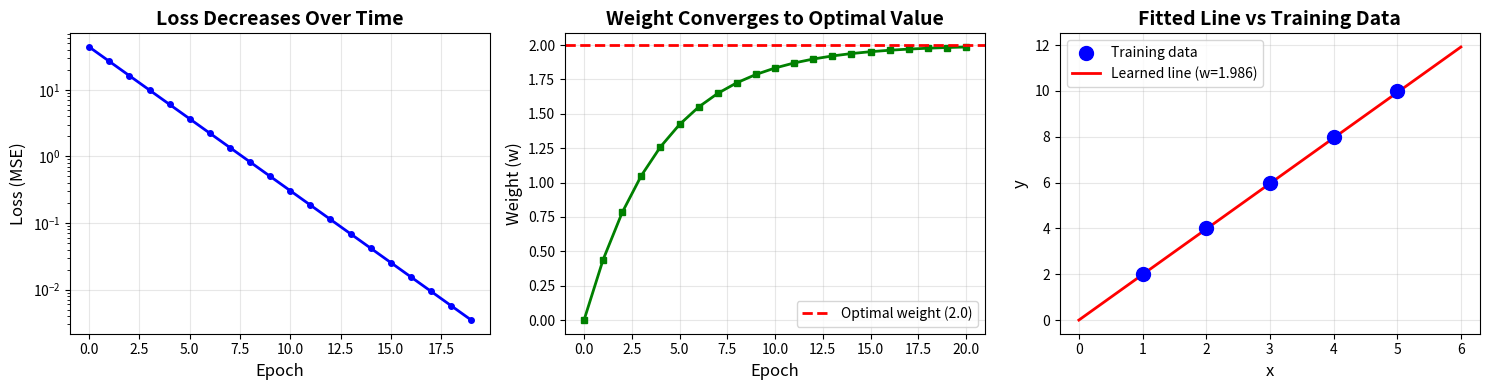

Here is the Python script that generated this plot: (Note: this script raises an exception after producing the figure.)
"""
================================================================================
Level 1 - Example 1: Manual Gradient Descent with NumPy
================================================================================

LEARNING OBJECTIVES:
- Understand gradient descent from first principles
- Manually compute gradients using calculus
- Implement gradient descent without any ML libraries
- Visualize the optimization process

DIFFICULTY: ⭐ Beginner

TIME: 20-30 minutes

PREREQUISITES:
- Basic Python
- Elementary calculus (derivatives)
- Understanding of linear functions

================================================================================
"""

import numpy as np
import matplotlib.pyplot as plt

# ============================================================================
# PART 1: Understanding the Problem
# ============================================================================
print("="*80)
print("GRADIENT DESCENT: LEARNING FROM SCRATCH")
print("="*80)
print("\nProblem: We want to fit a line y = w*x to our data")
print("Goal: Find the best weight 'w' that minimizes prediction error\n")

# ============================================================================
# PART 2: Prepare Training Data
# ============================================================================
# Let's create a simple dataset where the true relationship is y = 2*x
# This means the optimal weight w* = 2

X_train = np.array([1, 2, 3, 4, 5], dtype=np.float32)  # Input features
y_train = np.array([2, 4, 6, 8, 10], dtype=np.float32)  # True labels (y = 2*x)

print("Training Data:")
print(f"X (inputs):  {X_train}")
print(f"y (targets): {y_train}")
print(f"\nTrue relationship: y = 2*x (so optimal w = 2.0)\n")

# ============================================================================
# PART 3: Initialize Model Parameter
# ============================================================================
# Start with a random guess for the weight
w = 0.0  # Initial weight (our model will learn the correct value)

print(f"Initial weight w = {w:.3f}")
print(f"Initial prediction for x=5: y = {w * 5:.3f} (should be 10.0)\n")

# ============================================================================
# PART 4: Define Model Components
# ============================================================================

def model_forward(x, weight):
    """
    Forward pass: compute predictions
    
    Our model: y_pred = w * x
    
    Args:
        x: input data (array or scalar)
        weight: current weight parameter
    
    Returns:
        predictions: model output
    """
    return weight * x


def compute_loss(y_true, y_pred):
    """
    Mean Squared Error (MSE) Loss Function
    
    Loss measures how wrong our predictions are:
    L(w) = (1/N) * Σ(y_pred - y_true)²
    
    Args:
        y_true: actual target values
        y_pred: predicted values
    
    Returns:
        loss: average squared error (scalar)
    """
    # Compute squared differences
    squared_errors = (y_pred - y_true) ** 2
    
    # Return the mean (average) error
    return np.mean(squared_errors)


def compute_gradient(x, y_true, y_pred):
    """
    Manually compute gradient dL/dw
    
    Mathematical Derivation:
    ------------------------
    Loss:     L(w) = (1/N) * Σ(w*x - y)²
    
    Derivative:  dL/dw = (1/N) * Σ 2*(w*x - y)*x
                       = (2/N) * Σ x*(w*x - y)
                       = (2/N) * Σ x*(y_pred - y_true)
    
    In code: gradient = mean(2 * x * (y_pred - y_true))
    
    Args:
        x: input data
        y_true: actual targets
        y_pred: predicted values
    
    Returns:
        gradient: dL/dw (tells us which direction to update w)
    """
    # Compute gradient using the formula derived above
    gradient = np.mean(2 * x * (y_pred - y_true))
    return gradient


# ============================================================================
# PART 5: Training Configuration
# ============================================================================
learning_rate = 0.01  # How big of a step to take in each iteration
n_iterations = 20     # Number of training iterations (epochs)

print("="*80)
print("TRAINING PROCESS")
print("="*80)
print(f"Learning rate: {learning_rate}")
print(f"Iterations: {n_iterations}\n")

# Lists to store training history for visualization
weight_history = [w]
loss_history = []

# ============================================================================
# PART 6: The Training Loop (Gradient Descent Algorithm)
# ============================================================================
print("Epoch | Weight (w) | Loss      | Gradient")
print("-" * 50)

for epoch in range(n_iterations):
    # STEP 1: Forward Pass
    # --------------------
    # Use current weight to make predictions
    y_pred = model_forward(X_train, w)
    
    # STEP 2: Compute Loss
    # --------------------
    # Measure how wrong our predictions are
    loss = compute_loss(y_train, y_pred)
    
    # STEP 3: Compute Gradient
    # -------------------------
    # Calculate dL/dw - tells us which direction to move w
    gradient = compute_gradient(X_train, y_train, y_pred)
    
    # STEP 4: Update Parameter (Gradient Descent Step)
    # -------------------------------------------------
    # Move w in the opposite direction of the gradient
    # This reduces the loss (makes predictions better)
    w = w - learning_rate * gradient
    
    # Store history for later visualization
    weight_history.append(w)
    loss_history.append(loss)
    
    # Print progress
    if epoch % 2 == 0:  # Print every 2 epochs
        print(f"{epoch+1:4d}  | {w:10.6f} | {loss:9.6f} | {gradient:9.6f}")

print("-" * 50)
print(f"\nFinal weight w = {w:.6f}")
print(f"Target weight = 2.0")
print(f"Error: {abs(w - 2.0):.6f}\n")

# ============================================================================
# PART 7: Test the Trained Model
# ============================================================================
print("="*80)
print("TESTING")
print("="*80)

# Test on training data
print("\nPredictions on training data:")
for x, y_true in zip(X_train, y_train):
    y_pred = model_forward(x, w)
    print(f"  x = {x:.0f} → y_pred = {y_pred:.3f}, y_true = {y_true:.0f}, error = {abs(y_pred-y_true):.3f}")

# Test on new data
print("\nPredictions on new data:")
test_inputs = [6, 7, 8]
for x in test_inputs:
    y_pred = model_forward(x, w)
    y_expected = 2 * x
    print(f"  x = {x:.0f} → y_pred = {y_pred:.3f}, y_expected = {y_expected:.0f}")

# ============================================================================
# PART 8: Visualization
# ============================================================================
print("\n" + "="*80)
print("VISUALIZATION")
print("="*80)

# Create figure with 3 subplots
fig, axes = plt.subplots(1, 3, figsize=(15, 4))

# Subplot 1: Loss over iterations
axes[0].plot(loss_history, 'b-', linewidth=2, marker='o', markersize=4)
axes[0].set_xlabel('Epoch', fontsize=12)
axes[0].set_ylabel('Loss (MSE)', fontsize=12)
axes[0].set_title('Loss Decreases Over Time', fontsize=14, fontweight='bold')
axes[0].grid(True, alpha=0.3)
axes[0].set_yscale('log')  # Log scale to see improvement better

# Subplot 2: Weight convergence
axes[1].plot(weight_history, 'g-', linewidth=2, marker='s', markersize=4)
axes[1].axhline(y=2.0, color='r', linestyle='--', linewidth=2, label='Optimal weight (2.0)')
axes[1].set_xlabel('Epoch', fontsize=12)
axes[1].set_ylabel('Weight (w)', fontsize=12)
axes[1].set_title('Weight Converges to Optimal Value', fontsize=14, fontweight='bold')
axes[1].legend()
axes[1].grid(True, alpha=0.3)

# Subplot 3: Final fit
axes[2].scatter(X_train, y_train, color='blue', s=100, label='Training data', zorder=3)
x_line = np.linspace(0, 6, 100)
y_line = model_forward(x_line, w)
axes[2].plot(x_line, y_line, 'r-', linewidth=2, label=f'Learned line (w={w:.3f})')
axes[2].set_xlabel('x', fontsize=12)
axes[2].set_ylabel('y', fontsize=12)
axes[2].set_title('Fitted Line vs Training Data', fontsize=14, fontweight='bold')
axes[2].legend()
axes[2].grid(True, alpha=0.3)

plt.tight_layout()
plt.savefig('/home/<user>/pytorch_gradient_descent_tutorial/level_1_basics/manual_gradient_descent.png', dpi=150)
print("\n✓ Plot saved as 'manual_gradient_descent.png'")
print("\nClose the plot window to continue...")
plt.show()

# ============================================================================
# PART 9: Key Takeaways
# ============================================================================
print("\n" + "="*80)
print("KEY TAKEAWAYS")
print("="*80)
print("""
1. GRADIENT DESCENT is an iterative optimization algorithm
   - Start with random parameters
   - Compute gradient (derivative of loss w.r.t. parameters)
   - Update parameters in opposite direction of gradient
   - Repeat until convergence

2. LEARNING RATE controls step size
   - Too large: might overshoot and diverge
   - Too small: slow convergence
   - Typical values: 0.001 to 0.1

3. LOSS FUNCTION measures prediction quality
   - MSE for regression problems
   - Different losses for different tasks

4. GRADIENT points in the direction of steepest increase
   - We move in opposite direction (-gradient) to decrease loss

5. CONVERGENCE happens when gradients become very small
   - Loss stops decreasing significantly
   - Parameters stabilize around optimal values
""")

print("="*80)
print("EXPERIMENT IDEAS:")
print("="*80)
print("""
Try modifying the code to explore:
1. Different learning rates (0.001, 0.1, 0.5) - what happens?
2. Different initial weights (5.0, -3.0) - does it still converge?
3. More training data points - does it improve accuracy?
4. Noisy data (add random noise to y) - how robust is gradient descent?
""")
print("="*80)
